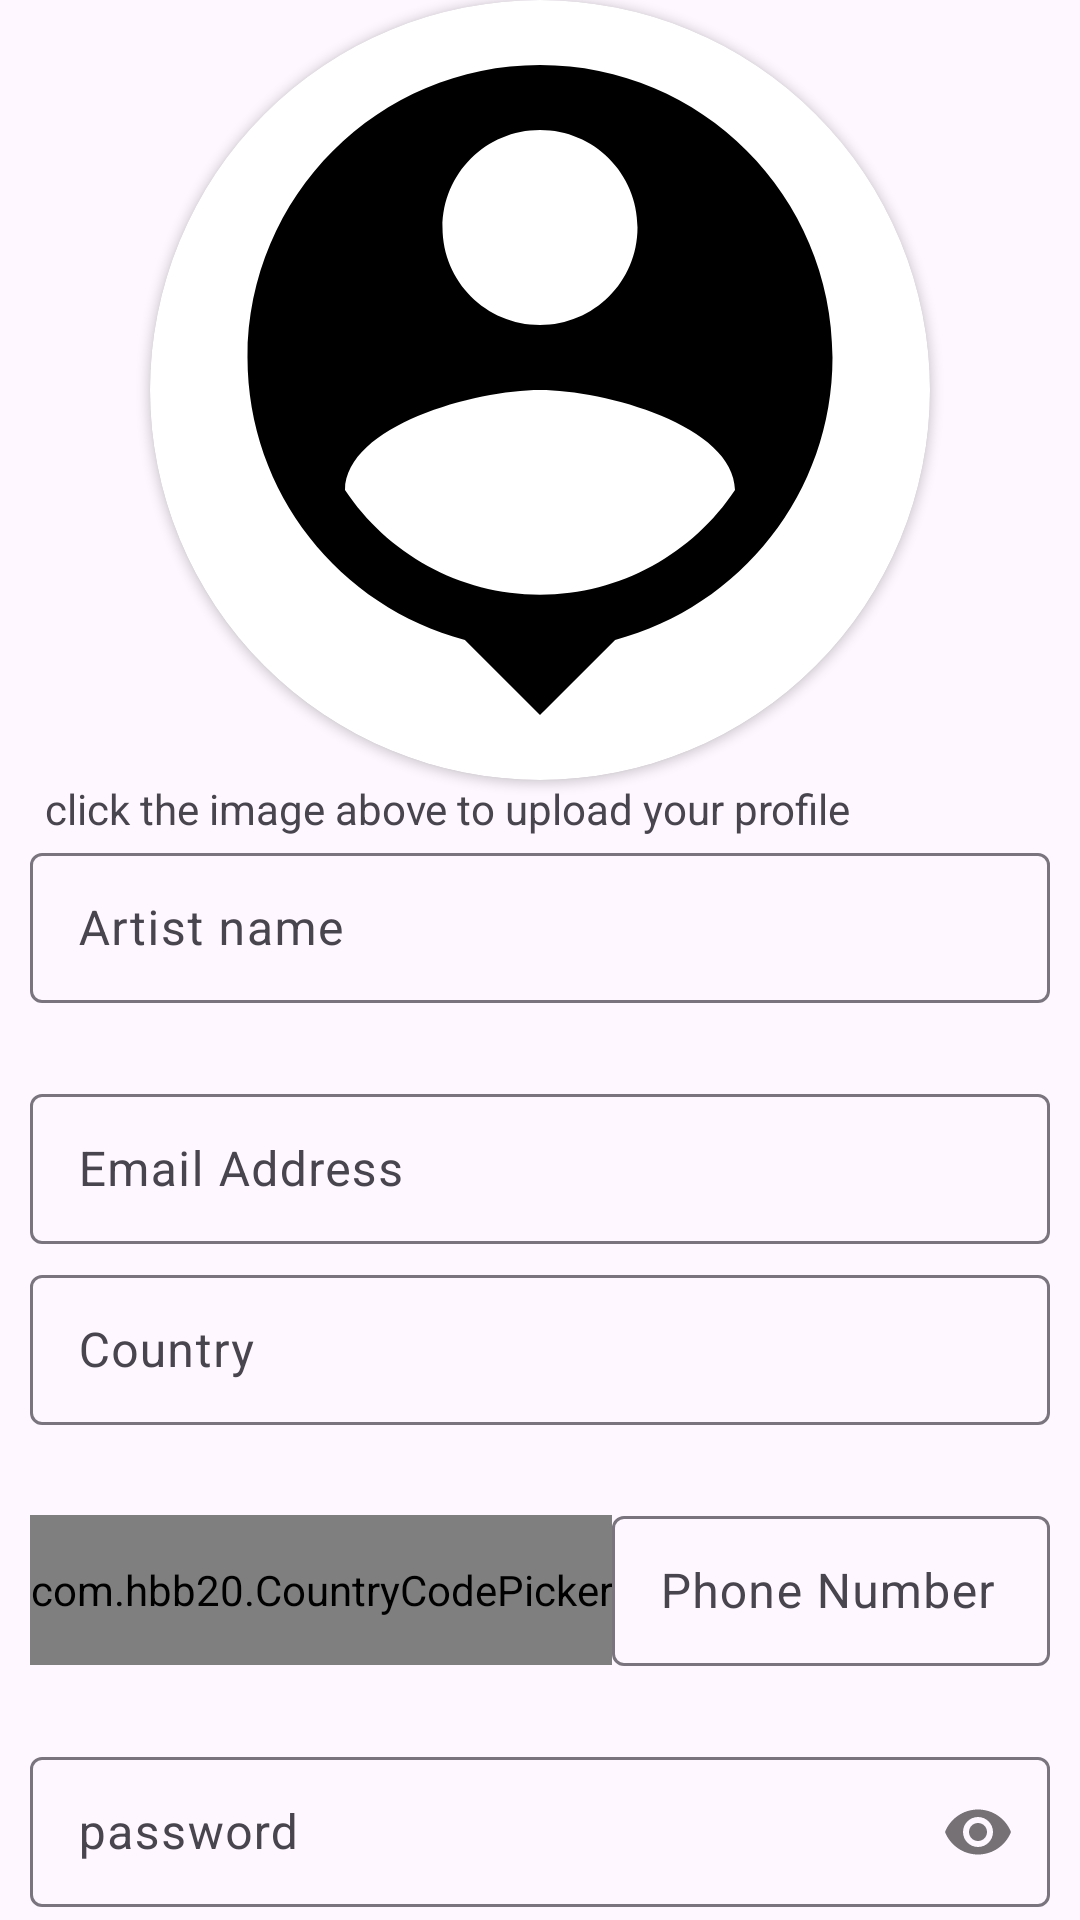

The Android layout XML behind this screen, and the referenced resources:
<!-- AndroidManifest.xml: application theme Theme.IGrooveApplication -->
<!-- res/layout/fragment_artist_signup.xml -->
<?xml version="1.0" encoding="utf-8"?>
<androidx.core.widget.NestedScrollView xmlns:android="http://schemas.android.com/apk/res/android" xmlns:app="http://schemas.android.com/apk/res-auto"
    android:orientation="vertical"
    android:layout_width="match_parent"
    android:layout_height="wrap_content">
    <LinearLayout
        android:orientation="vertical"
        android:paddingLeft="10sp"
        android:paddingRight="10sp"
        android:layout_width="match_parent"
        android:layout_height="wrap_content"
        android:paddingHorizontal="10sp">
        <androidx.cardview.widget.CardView
            android:layout_gravity="center"
            android:layout_width="260dp"
            android:layout_height="260dp"
            app:cardCornerRadius="130sp">
            <ImageView
                android:layout_gravity="center"
                android:id="@+id/profileImageView"
                android:layout_width="260dp"
                android:layout_height="260dp"
                android:layout_marginTop="10sp"
                android:layout_marginBottom="10sp"
                android:src="@drawable/ic_user"
                android:layout_marginVertical="10sp"/>
        </androidx.cardview.widget.CardView>
        <TextView
            android:layout_width="wrap_content"
            android:layout_height="wrap_content"
            android:text="click the image above to upload your profile"
            android:layout_marginStart="5dp"/>
        <com.google.android.material.textfield.TextInputLayout
            android:gravity="center"
            android:layout_width="match_parent"
            android:layout_height="wrap_content"
            android:layout_marginBottom="5sp">
            <EditText
                android:id="@+id/artistNameEditText"
                android:layout_width="match_parent"
                android:layout_height="50sp"
                android:layout_marginTop="20sp"
                android:layout_marginBottom="20sp"
                android:hint="Artist name"
                android:inputType="text"
                android:layout_marginVertical="20sp"
                android:autofillHints="username"/>
        </com.google.android.material.textfield.TextInputLayout>
        <com.google.android.material.textfield.TextInputLayout
            android:gravity="center"
            android:layout_width="match_parent"
            android:layout_height="wrap_content"
            android:layout_marginBottom="5sp">
            <EditText
                android:id="@+id/emailEditText"
                android:layout_width="match_parent"
                android:layout_height="50sp"
                android:hint="Email Address"
                android:inputType="textEmailAddress"
                android:autofillHints="username"/>
        </com.google.android.material.textfield.TextInputLayout>
        <com.google.android.material.textfield.TextInputLayout
            android:gravity="center"
            android:layout_width="match_parent"
            android:layout_height="wrap_content"
            android:layout_marginBottom="5sp">
            <EditText
                android:id="@+id/countryEditText"
                android:layout_width="match_parent"
                android:layout_height="50sp"
                android:hint="Country"
                android:inputType="text"
                android:autofillHints="username"/>
        </com.google.android.material.textfield.TextInputLayout>
        <LinearLayout
            android:orientation="horizontal"
            android:layout_width="match_parent"
            android:layout_height="wrap_content"
            android:layout_marginTop="20sp"
            android:layout_marginBottom="20sp"
            android:layout_marginVertical="20sp">
            <com.hbb20.CountryCodePicker
                android:layout_gravity="center"
                android:id="@+id/countryCode"
                android:layout_width="wrap_content"
                android:layout_height="50sp"
                app:ccp_showFlag="false"
                app:ccp_showNameCode="false"/>
            <com.google.android.material.textfield.TextInputLayout
                android:gravity="center"
                android:layout_width="match_parent"
                android:layout_height="wrap_content"
                android:layout_marginBottom="5sp">
                <EditText
                    android:id="@+id/phoneEditText"
                    android:layout_width="match_parent"
                    android:layout_height="50sp"
                    android:hint="Phone Number"
                    android:inputType="phone"
                    android:autofillHints="username"/>
            </com.google.android.material.textfield.TextInputLayout>
        </LinearLayout>
        <ProgressBar
            android:layout_gravity="center"
            android:id="@+id/progressbar"
            android:visibility="gone"
            android:layout_width="100dp"
            android:layout_height="100dp"/>
        <com.google.android.material.textfield.TextInputLayout
            android:gravity="center"
            android:id="@+id/passwordTIL"
            android:layout_width="match_parent"
            android:layout_height="wrap_content"
            app:passwordToggleEnabled="true">
            <EditText
                android:id="@+id/passwordEditText"
                android:layout_width="match_parent"
                android:layout_height="50sp"
                android:hint="password"
                android:inputType="textPassword"
                android:autofillHints="password"/>
        </com.google.android.material.textfield.TextInputLayout>
        <ProgressBar
            android:layout_gravity="center"
            android:id="@+id/progressBar"
            android:visibility="gone"
            android:layout_width="100dp"
            android:layout_height="100dp"/>
        <Button
            android:textSize="20sp"
            android:layout_gravity="center"
            android:id="@+id/submit"
            android:paddingLeft="30sp"
            android:paddingRight="30sp"
            android:layout_width="wrap_content"
            android:layout_height="55sp"
            android:layout_margin="20sp"
            android:layout_marginTop="10sp"
            android:text="Submit"
            android:backgroundTint="#0384f4"
            android:paddingHorizontal="30sp"/>
    </LinearLayout>
</androidx.core.widget.NestedScrollView>
<!-- resources referenced by this layout -->
<resources>
  <!-- drawable ic_user (drawable) -->
  <?xml version="1.0" encoding="utf-8"?>
  <vector xmlns:android="http://schemas.android.com/apk/res/android"
      android:tint="#000000"
      android:height="24dp"
      android:width="24dp"
      android:viewportWidth="24"
      android:viewportHeight="24">
      <path
          android:fillColor="@android:color/white"
          android:pathData="M12,2c-4.97,0 -9,4.03 -9,9 0,4.17 2.84,7.67 6.69,8.69L12,22l2.31,-2.31C18.16,18.67 21,15.17 21,11c0,-4.97 -4.03,-9 -9,-9zM12,4c1.66,0 3,1.34 3,3s-1.34,3 -3,3 -3,-1.34 -3,-3 1.34,-3 3,-3zM12,18.3c-2.5,0 -4.71,-1.28 -6,-3.22 0.03,-1.99 4,-3.08 6,-3.08 1.99,0 5.97,1.09 6,3.08 -1.29,1.94 -3.5,3.22 -6,3.22z"/>
  </vector>
  <style name="Theme.IGrooveApplication" parent="Base.Theme.IGrooveApplication" />
  <style name="Base.Theme.IGrooveApplication" parent="Theme.Material3.DayNight.NoActionBar">
          
          
      </style>
</resources>
